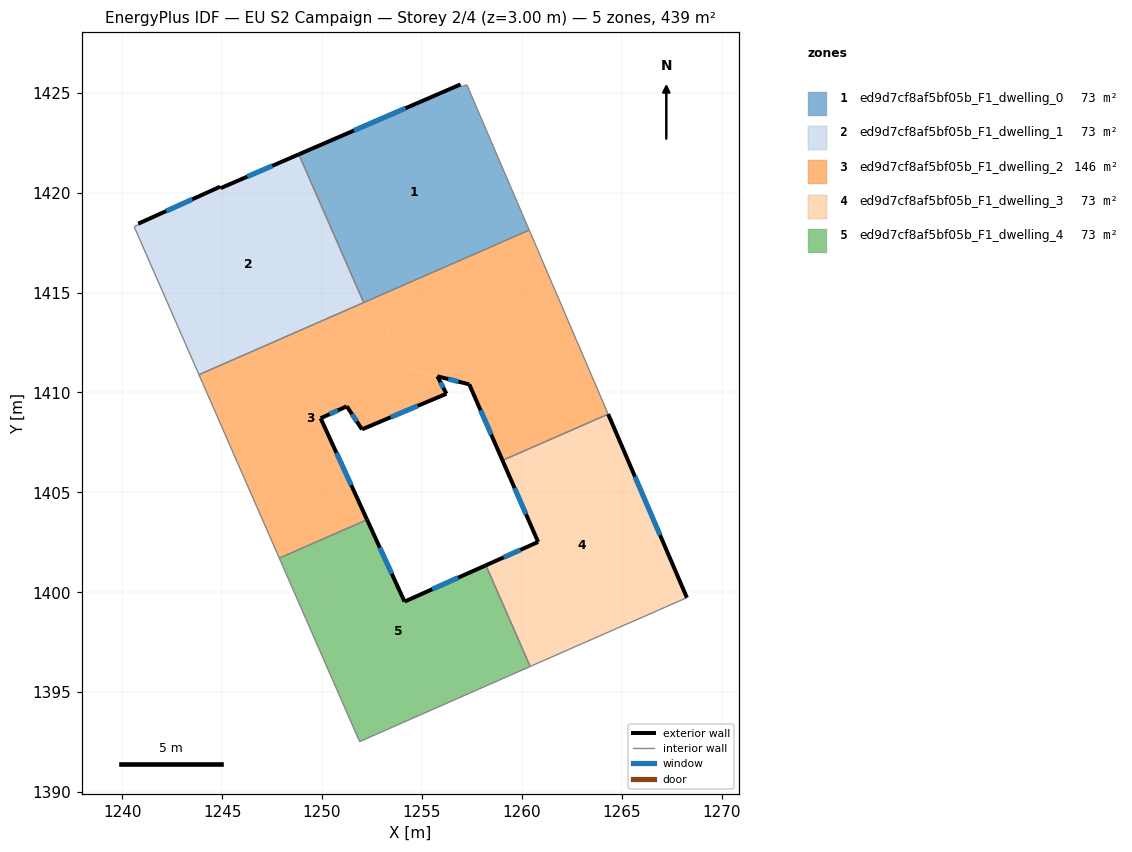
=== STOREY PLAN SPEC (per zone: floor XY polygon, exterior-wall plan segments, windows/doors) ===
zone 1: ed9d7cf8af5bf05b_F1_dwelling_0  (73.2 m²)
  floor: (1257.25, 1425.40) (1260.37, 1418.13) (1252.08, 1414.50) (1248.84, 1421.92) (1256.93, 1425.42) (1256.98, 1425.31)
  exterior wall: (1256.93, 1425.42) – (1248.84, 1421.92)  [8.8 m]
    window: (1254.18, 1424.23) – (1251.59, 1423.11)  [2.7 m²]
  interior walls: 5
zone 2: ed9d7cf8af5bf05b_F1_dwelling_1  (73.2 m²)
  floor: (1248.84, 1421.92) (1252.08, 1414.50) (1243.84, 1410.89) (1240.59, 1418.30) (1240.83, 1418.41) (1240.80, 1418.45) (1244.90, 1420.30) (1244.93, 1420.23)
  exterior wall: (1248.84, 1421.92) – (1244.93, 1420.23)  [4.3 m]
    window: (1247.51, 1421.34) – (1246.26, 1420.80)  [1.3 m²]
  exterior wall: (1244.90, 1420.30) – (1240.80, 1418.45)  [4.5 m]
    window: (1243.50, 1419.67) – (1242.20, 1419.08)  [1.4 m²]
  exterior wall: (1244.93, 1420.23) – (1244.90, 1420.30)  [0.1 m]
  interior walls: 5
zone 3: ed9d7cf8af5bf05b_F1_dwelling_2  (146.5 m²)
  floor: (1252.57, 1414.71) (1254.09, 1411.23) (1255.77, 1410.81) (1256.23, 1409.94) (1252.00, 1408.15) (1251.24, 1409.31) (1249.93, 1408.71) (1252.25, 1403.63) (1247.86, 1401.71) (1243.84, 1410.89)
  floor: (1260.37, 1418.13) (1264.32, 1408.92) (1259.03, 1406.60) (1257.37, 1410.41) (1254.09, 1411.24) (1252.57, 1414.71)
  exterior wall: (1256.23, 1409.94) – (1255.77, 1410.81)  [1.0 m]
    window: (1256.07, 1410.23) – (1255.93, 1410.51)  [0.3 m²]
  exterior wall: (1252.00, 1408.15) – (1256.23, 1409.94)  [4.6 m]
    window: (1253.44, 1408.76) – (1254.79, 1409.33)  [1.4 m²]
  exterior wall: (1251.24, 1409.31) – (1252.00, 1408.15)  [1.4 m]
    window: (1251.50, 1408.92) – (1251.74, 1408.55)  [0.4 m²]
  exterior wall: (1249.93, 1408.71) – (1251.24, 1409.31)  [1.4 m]
    window: (1250.38, 1408.91) – (1250.79, 1409.10)  [0.4 m²]
  exterior wall: (1252.25, 1403.63) – (1249.93, 1408.71)  [5.6 m]
    window: (1251.46, 1405.36) – (1250.72, 1406.98)  [1.7 m²]
  exterior wall: (1257.37, 1410.41) – (1259.03, 1406.60)  [4.2 m]
    window: (1257.93, 1409.11) – (1258.47, 1407.89)  [1.3 m²]
  exterior wall: (1255.77, 1410.81) – (1257.37, 1410.41)  [1.6 m]
    window: (1256.32, 1410.67) – (1256.83, 1410.54)  [0.5 m²]
  interior walls: 6
zone 4: ed9d7cf8af5bf05b_F1_dwelling_3  (73.2 m²)
  floor: (1264.32, 1408.92) (1268.26, 1399.73) (1263.03, 1397.44) (1260.42, 1396.28) (1258.20, 1401.35) (1260.82, 1402.52) (1259.03, 1406.60)
  exterior wall: (1260.82, 1402.52) – (1258.20, 1401.35)  [2.9 m]
    window: (1259.93, 1402.12) – (1259.09, 1401.75)  [0.9 m²]
  exterior wall: (1259.03, 1406.60) – (1260.82, 1402.52)  [4.5 m]
    window: (1259.64, 1405.21) – (1260.21, 1403.91)  [1.4 m²]
  exterior wall: (1268.26, 1399.73) – (1264.32, 1408.92)  [10.0 m]
    window: (1266.92, 1402.85) – (1265.66, 1405.79)  [3.1 m²]
  interior walls: 4
zone 5: ed9d7cf8af5bf05b_F1_dwelling_4  (73.2 m²)
  floor: (1258.20, 1401.35) (1260.42, 1396.28) (1251.88, 1392.52) (1247.86, 1401.71) (1252.25, 1403.63) (1254.13, 1399.53)
  exterior wall: (1254.13, 1399.53) – (1252.25, 1403.63)  [4.5 m]
    window: (1253.49, 1400.93) – (1252.89, 1402.24)  [1.4 m²]
  exterior wall: (1258.20, 1401.35) – (1254.13, 1399.53)  [4.5 m]
    window: (1256.82, 1400.73) – (1255.51, 1400.15)  [1.4 m²]
  interior walls: 4

=== DERIVED (storey summary) ===
Building: EU S2 Campaign
Storey: 2 of 4  (floor level z = 3.00 m)
Storey gross floor area: 439.4 m²
Zones on this storey: 5
  - ed9d7cf8af5bf05b_F1_dwelling_0: floor 73.2 m²; exterior wall 8.8 m (26.4 m²); 1 window(s) 2.7 m²; WWR 10.2%
  - ed9d7cf8af5bf05b_F1_dwelling_1: floor 73.2 m²; exterior wall 8.8 m (26.5 m²); 2 window(s) 2.7 m²; WWR 10.1%
  - ed9d7cf8af5bf05b_F1_dwelling_2: floor 146.5 m²; exterior wall 19.8 m (59.3 m²); 7 window(s) 6.1 m²; WWR 10.2%
  - ed9d7cf8af5bf05b_F1_dwelling_3: floor 73.2 m²; exterior wall 17.3 m (52.0 m²); 3 window(s) 5.3 m²; WWR 10.2%
  - ed9d7cf8af5bf05b_F1_dwelling_4: floor 73.2 m²; exterior wall 9.0 m (26.9 m²); 2 window(s) 2.7 m²; WWR 10.2%
Zone adjacency (shared interzone walls):
  - ed9d7cf8af5bf05b_F1_dwelling_0 ↔ ed9d7cf8af5bf05b_F1_dwelling_1
  - ed9d7cf8af5bf05b_F1_dwelling_0 ↔ ed9d7cf8af5bf05b_F1_dwelling_2
  - ed9d7cf8af5bf05b_F1_dwelling_1 ↔ ed9d7cf8af5bf05b_F1_dwelling_2
  - ed9d7cf8af5bf05b_F1_dwelling_2 ↔ ed9d7cf8af5bf05b_F1_dwelling_3
  - ed9d7cf8af5bf05b_F1_dwelling_2 ↔ ed9d7cf8af5bf05b_F1_dwelling_4
  - ed9d7cf8af5bf05b_F1_dwelling_3 ↔ ed9d7cf8af5bf05b_F1_dwelling_4